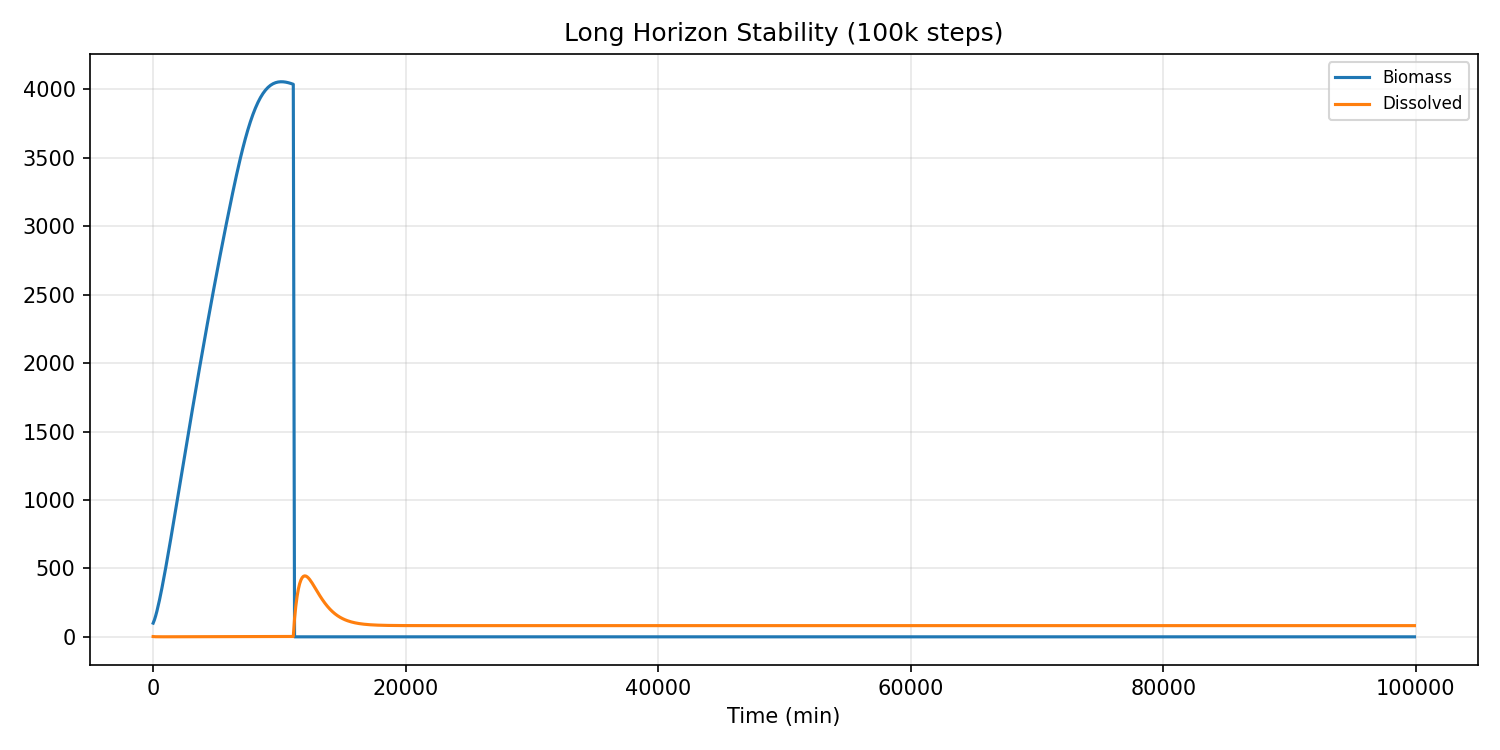

The table this chart was drawn from, first rows:
water_temp, ph, dissolved_oxygen, ambient_temp, prev_flowrate, prev_duration, time_since_last_dose, cumulative_nutrients, cumulative_dilution, step_index, dissolved_nutrient_mass, algae_biomass, internal_reserve, dead_biomass_pool, health_index, damage_index, ec, turbidity, pending_nutrients, time_min
22.0, 7.2, 7.999, 22.0, 1.0, 10.0, 0.0, 0.1667, 0.002314, 1, 1.952, 100.2, 25.08, 0.01178, 1, 3.064348870778156e-05, 1.561, 220, 0.102, 0.0
22.0, 7.156, 7.945, 22.0, 1.0, 10.0, 0.0, 16.83, 0.1608, 101, 1.019, 123.7, 31.8, 1.183, 1.0, 0.0, 0.8153, 260.1, 7.302, 100.0
22.0, 7.113, 7.893, 22.0, 1.0, 10.0, 0.0, 33.5, 0.2571, 201, 0.6736, 153.6, 37.29, 2.418, 1.0, 0.0, 0.5389, 323.2, 14.5, 200.0
22.0, 7.071, 7.842, 22.0, 1.0, 10.0, 0.0, 50.17, 0.3226, 301, 0.4755, 188.3, 42.11, 3.73, 1.0, 0.0, 0.3804, 397.5, 21.7, 300.0
22.0, 7.028, 7.792, 22.0, 1.0, 10.0, 0.0, 66.83, 0.3703, 401, 0.357, 226.7, 46.42, 5.115, 1.0, 0.0, 0.2856, 480.4, 28.9, 400.0
22.0, 6.987, 7.744, 22.0, 1.0, 10.0, 0.0, 83.5, 0.4069, 501, 0.2809, 268.3, 50.32, 6.567, 1.0, 0.0, 0.2247, 570.4, 36.1, 500.0
22.0, 6.945, 7.697, 22.0, 1.0, 10.0, 0.0, 100.2, 0.4363, 601, 0.2288, 312.4, 53.88, 8.077, 1.0, 0.0, 0.183, 666.3, 43.3, 600.0
22.0, 6.904, 7.652, 22.0, 1.0, 10.0, 0.0, 116.8, 0.4631, 701, 0.2457, 358.7, 57.12, 9.638, 1.0, 0.0, 0.1965, 767.2, 50.5, 700.0
22.0, 6.864, 7.608, 22.0, 1.0, 10.0, 0.0, 133.5, 0.4932, 801, 0.2754, 406.7, 60.12, 11.24, 1.0, 0.0, 0.2204, 872, 57.7, 800.0
22.0, 6.824, 7.565, 22.0, 1.0, 10.0, 0.0, 150.2, 0.5268, 901, 0.3059, 456.1, 62.93, 12.89, 1.0, 0.0, 0.2447, 980.2, 64.9, 900.0
22.0, 6.784, 7.524, 22.0, 1.0, 10.0, 0.0, 166.8, 0.564, 1001, 0.337, 506.8, 65.58, 14.57, 1.0, 0.0, 0.2696, 1091, 72.1, 1000
22.0, 6.745, 7.484, 22.0, 1.0, 10.0, 0.0, 183.5, 0.6048, 1101, 0.3686, 558.5, 68.09, 16.28, 1.0, 0.0, 0.2948, 1205, 79.3, 1100
22.0, 6.706, 7.445, 22.0, 1.0, 10.0, 0.0, 200.2, 0.6492, 1201, 0.4005, 611.1, 70.48, 18.02, 1.0, 0.0, 0.3204, 1320, 86.5, 1200
22.0, 6.667, 7.407, 22.0, 1.0, 10.0, 0.0, 216.8, 0.6974, 1301, 0.4329, 664.5, 72.77, 19.78, 1.0, 0.0, 0.3463, 1437, 93.7, 1300
22.0, 6.629, 7.37, 22.0, 1.0, 10.0, 0.0, 233.5, 0.7493, 1401, 0.4655, 718.4, 74.98, 21.56, 1.0, 0.0, 0.3724, 1555, 100.9, 1400
22.0, 6.591, 7.335, 22.0, 1.0, 10.0, 0.0, 250.2, 0.8051, 1501, 0.4983, 772.7, 77.12, 23.37, 1.0, 0.0, 0.3987, 1675, 108.1, 1500
22.0, 6.554, 7.3, 22.0, 1.0, 10.0, 0.0, 266.8, 0.8646, 1601, 0.5313, 827.5, 79.2, 25.19, 1.0, 0.0, 0.4251, 1795, 115.3, 1600
22.0, 6.517, 7.267, 22.0, 1.0, 10.0, 0.0, 283.5, 0.928, 1701, 0.5645, 882.6, 81.23, 27.02, 1.0, 0.0, 0.4516, 1916, 122.5, 1700
22.0, 6.48, 7.234, 22.0, 1.0, 10.0, 0.0, 300.2, 0.9952, 1801, 0.5977, 937.8, 83.21, 28.87, 1.0, 0.0, 0.4782, 2037, 129.7, 1800
22.0, 6.444, 7.203, 22.0, 1.0, 10.0, 0.0, 316.8, 1.066, 1901, 0.631, 993.3, 85.17, 30.74, 1.0, 0.0, 0.5048, 2159, 136.9, 1900
22.0, 6.408, 7.172, 22.0, 1.0, 10.0, 0.0, 333.5, 1.141, 2001, 0.6643, 1049, 87.09, 32.62, 1.0, 0.0, 0.5315, 2282, 144.1, 2000
22.0, 6.372, 7.142, 22.0, 1.0, 10.0, 0.0, 350.2, 1.22, 2101, 0.6977, 1104, 89, 34.5, 1.0, 0.0, 0.5581, 2404, 151.3, 2100
22.0, 6.337, 7.113, 22.0, 1.0, 10.0, 0.0, 366.8, 1.302, 2201, 0.731, 1160, 90.88, 36.41, 1.0, 0.0, 0.5848, 2526, 158.5, 2200
22.0, 6.302, 7.085, 22.0, 1.0, 10.0, 0.0, 383.5, 1.389, 2301, 0.7643, 1216, 92.76, 38.32, 1.0, 0.0, 0.6114, 2649, 165.7, 2300
22.0, 6.268, 7.058, 22.0, 1.0, 10.0, 0.0, 400.2, 1.479, 2401, 0.7975, 1271, 94.62, 40.24, 1.0, 0.0, 0.638, 2771, 172.9, 2400
22.0, 6.234, 7.032, 22.0, 1.0, 10.0, 0.0, 416.8, 1.573, 2501, 0.8307, 1327, 96.48, 42.17, 1.0, 0.0, 0.6646, 2893, 180.1, 2500
22.0, 6.2, 7.006, 22.0, 1.0, 10.0, 0.0, 433.5, 1.671, 2601, 0.8638, 1382, 98.34, 44.12, 1.0, 0.0, 0.6911, 3015, 187.3, 2600
22.0, 6.166, 6.981, 22.0, 1.0, 10.0, 0.0, 450.2, 1.773, 2701, 0.8969, 1437, 100.2, 46.07, 1.0, 0.0, 0.7175, 3136, 194.5, 2700
22.0, 6.133, 6.957, 22.0, 1.0, 10.0, 0.0, 466.8, 1.879, 2801, 0.9298, 1492, 102, 48.04, 1.0, 0.0, 0.7438, 3258, 201.7, 2800
22.0, 6.1, 6.934, 22.0, 1.0, 10.0, 0.0, 483.5, 1.988, 2901, 0.9626, 1547, 103.9, 50.01, 1.0, 0.0, 0.7701, 3378, 208.9, 2900
22.0, 6.068, 6.911, 22.0, 1.0, 10.0, 0.0, 500.2, 2.102, 3001, 0.9953, 1602, 105.8, 51.99, 1.0, 0.0, 0.7963, 3499, 216.1, 3000
22.0, 6.036, 6.889, 22.0, 1.0, 10.0, 0.0, 516.8, 2.219, 3101, 1.028, 1657, 107.6, 53.99, 1.0, 0.0, 0.8223, 3619, 223.3, 3100
22.0, 6.004, 6.868, 22.0, 1.0, 10.0, 0.0, 533.5, 2.339, 3201, 1.06, 1711, 109.5, 56, 1.0, 0.0, 0.8483, 3738, 230.5, 3200
22.0, 5.972, 6.847, 22.0, 1.0, 10.0, 0.0, 550.2, 2.464, 3301, 1.093, 1765, 111.4, 58.01, 1.0, 0.0, 0.8741, 3857, 237.7, 3300
22.0, 5.941, 6.827, 22.0, 1.0, 10.0, 0.0, 566.8, 2.592, 3401, 1.125, 1819, 113.3, 60.04, 1.0, 0.0, 0.8999, 3976, 244.9, 3400
22.0, 5.91, 6.807, 22.0, 1.0, 10.0, 0.0, 583.5, 2.724, 3501, 1.157, 1872, 115.2, 62.08, 1.0, 0.0, 0.9255, 4094, 252.1, 3500
22.0, 5.879, 6.788, 22.0, 1.0, 10.0, 0.0, 600.2, 2.86, 3601, 1.189, 1926, 117.1, 64.12, 1.0, 0.0, 0.951, 4211, 259.3, 3600
22.0, 5.849, 6.77, 22.0, 1.0, 10.0, 0.0, 616.8, 2.999, 3701, 1.22, 1979, 119.1, 66.18, 1.0, 0.0, 0.9763, 4328, 266.5, 3700
22.0, 5.819, 6.752, 22.0, 1.0, 10.0, 0.0, 633.5, 3.142, 3801, 1.252, 2031, 121, 68.25, 1.0, 0.0, 1.002, 4444, 273.7, 3800
22.0, 5.789, 6.735, 22.0, 1.0, 10.0, 0.0, 650.2, 3.289, 3901, 1.283, 2084, 123, 70.33, 1.0, 0.0, 1.027, 4560, 280.9, 3900
22.0, 5.76, 6.718, 22.0, 1.0, 10.0, 0.0, 666.8, 3.439, 4001, 1.315, 2136, 125, 72.43, 1.0, 0.0, 1.052, 4675, 288.1, 4000
22.0, 5.731, 6.701, 22.0, 1.0, 10.0, 0.0, 683.5, 3.593, 4101, 1.346, 2188, 126.9, 74.53, 1.0, 0.0, 1.076, 4789, 295.3, 4100
22.0, 5.702, 6.686, 22.0, 1.0, 10.0, 0.0, 700.2, 3.75, 4201, 1.376, 2239, 129, 76.65, 1.0, 0.0, 1.101, 4903, 302.5, 4200
22.0, 5.674, 6.67, 22.0, 1.0, 10.0, 0.0, 716.8, 3.911, 4301, 1.407, 2291, 131, 78.78, 1.0, 0.0, 1.126, 5015, 309.7, 4300
22.0, 5.645, 6.655, 22.0, 1.0, 10.0, 0.0, 733.5, 4.076, 4401, 1.438, 2342, 133, 80.92, 1.0, 0.0, 1.15, 5128, 316.9, 4400
22.0, 5.617, 6.641, 22.0, 1.0, 10.0, 0.0, 750.2, 4.244, 4501, 1.468, 2392, 135.1, 83.07, 1.0, 0.0, 1.174, 5239, 324.1, 4500
22.0, 5.59, 6.627, 22.0, 1.0, 10.0, 0.0, 766.8, 4.415, 4601, 1.498, 2442, 137.1, 85.23, 1.0, 0.0, 1.198, 5350, 331.3, 4600
22.0, 5.562, 6.613, 22.0, 1.0, 10.0, 0.0, 783.5, 4.59, 4701, 1.528, 2492, 139.2, 87.41, 1.0, 0.0, 1.222, 5460, 338.5, 4700
22.0, 5.535, 6.6, 22.0, 1.0, 10.0, 0.0, 800.2, 4.768, 4801, 1.558, 2542, 141.3, 89.6, 1.0, 0.0, 1.246, 5569, 345.7, 4800
22.0, 5.508, 6.587, 22.0, 1.0, 10.0, 0.0, 816.8, 4.95, 4901, 1.587, 2591, 143.5, 91.8, 1.0, 0.0, 1.27, 5678, 352.9, 4900
22.0, 5.5, 6.575, 22.0, 1.0, 10.0, 0.0, 833.5, 5.136, 5001, 1.617, 2640, 145.6, 94.02, 1.0, 0.0, 1.293, 5786, 360.1, 5000
22.0, 5.5, 6.562, 22.0, 1.0, 10.0, 0.0, 850.2, 5.324, 5101, 1.646, 2689, 147.8, 96.24, 1.0, 0.0, 1.317, 5893, 367.3, 5100
22.0, 5.5, 6.551, 22.0, 1.0, 10.0, 0.0, 866.8, 5.516, 5201, 1.675, 2737, 149.9, 98.48, 1.0, 0.0, 1.34, 5999, 374.5, 5200
22.0, 5.5, 6.539, 22.0, 1.0, 10.0, 0.0, 883.5, 5.712, 5301, 1.703, 2785, 152.1, 100.7, 1.0, 0.0, 1.363, 6105, 381.7, 5300
22.0, 5.5, 6.528, 22.0, 1.0, 10.0, 0.0, 900.2, 5.91, 5401, 1.732, 2833, 154.3, 103, 1.0, 0.0, 1.386, 6210, 388.9, 5400
22.0, 5.5, 6.518, 22.0, 1.0, 10.0, 0.0, 916.8, 6.112, 5501, 1.76, 2880, 156.6, 105.3, 1.0, 0.0, 1.408, 6314, 396.1, 5500
22.0, 5.5, 6.507, 22.0, 1.0, 10.0, 0.0, 933.5, 6.318, 5601, 1.788, 2927, 158.8, 107.6, 1.0, 0.0, 1.431, 6417, 403.3, 5600
22.0, 5.5, 6.497, 22.0, 1.0, 10.0, 0.0, 950.2, 6.526, 5701, 1.816, 2974, 161.1, 109.9, 1.0, 0.0, 1.453, 6520, 410.5, 5700
22.0, 5.5, 6.487, 22.0, 1.0, 10.0, 0.0, 966.8, 6.738, 5801, 1.844, 3020, 163.4, 112.2, 1.0, 0.0, 1.475, 6622, 417.7, 5800
22.0, 5.5, 6.478, 22.0, 1.0, 10.0, 0.0, 983.5, 6.953, 5901, 1.872, 3066, 165.7, 114.5, 1.0, 0.0, 1.497, 6723, 424.9, 5900
... 940 more rows
